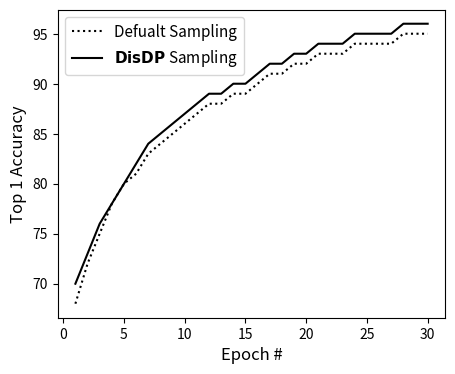

Here is the Python script that generated this plot:
import matplotlib.pyplot as plt

baseline_color ='#007E7E'  
sota_color = '#FEA400'
oracle_color = '#4C8BB8'   
super_color = '#000000'    
disdl_label = r'$\bf{DisDP}$ Sampling'


# Sample data
# Replace these with your actual data
epochs = list(range(1, 31))  # Increased to 30 epochs

# Example top 1 accuracy data for each sampling method
# Replace these with your actual top 1 accuracy data
super_sampling = [70, 73, 76, 78, 80, 82, 84, 85, 86, 87, 88, 89, 89, 90, 90, 91, 92, 92, 93, 93, 94, 94, 94, 95, 95, 95, 95, 96, 96, 96]
baseline_sampling = [68, 72, 75, 78, 80, 81, 83, 84, 85, 86, 87, 88, 88, 89, 89, 90, 91, 91, 92, 92, 93, 93, 93, 94, 94, 94, 94, 95, 95, 95]
# shade_sampling = [69, 71, 74, 77, 79, 81, 82, 84, 85, 86, 86, 87, 87, 88, 88, 89, 89, 90, 90, 91, 91, 92, 92, 92, 93, 93, 93, 94, 94, 94]

# Plotting the data
plt.figure(figsize=(5, 4))

# Plot data for each sampling method
plt.plot(epochs, baseline_sampling, label='Defualt Sampling', color='black',linestyle=':', linewidth=1.5)
# plt.plot(epochs, shade_sampling, label='SHADE Sampling', color='black', marker='s')
plt.plot(epochs, super_sampling, label=disdl_label, color='black', linestyle='-', linewidth=1.5)

plt.xlabel('Epoch #', fontsize=12)
plt.ylabel('Top 1 Accuracy', fontsize=12)
plt.legend(fontsize=11)

# Display the plot

plt.show()
pass
